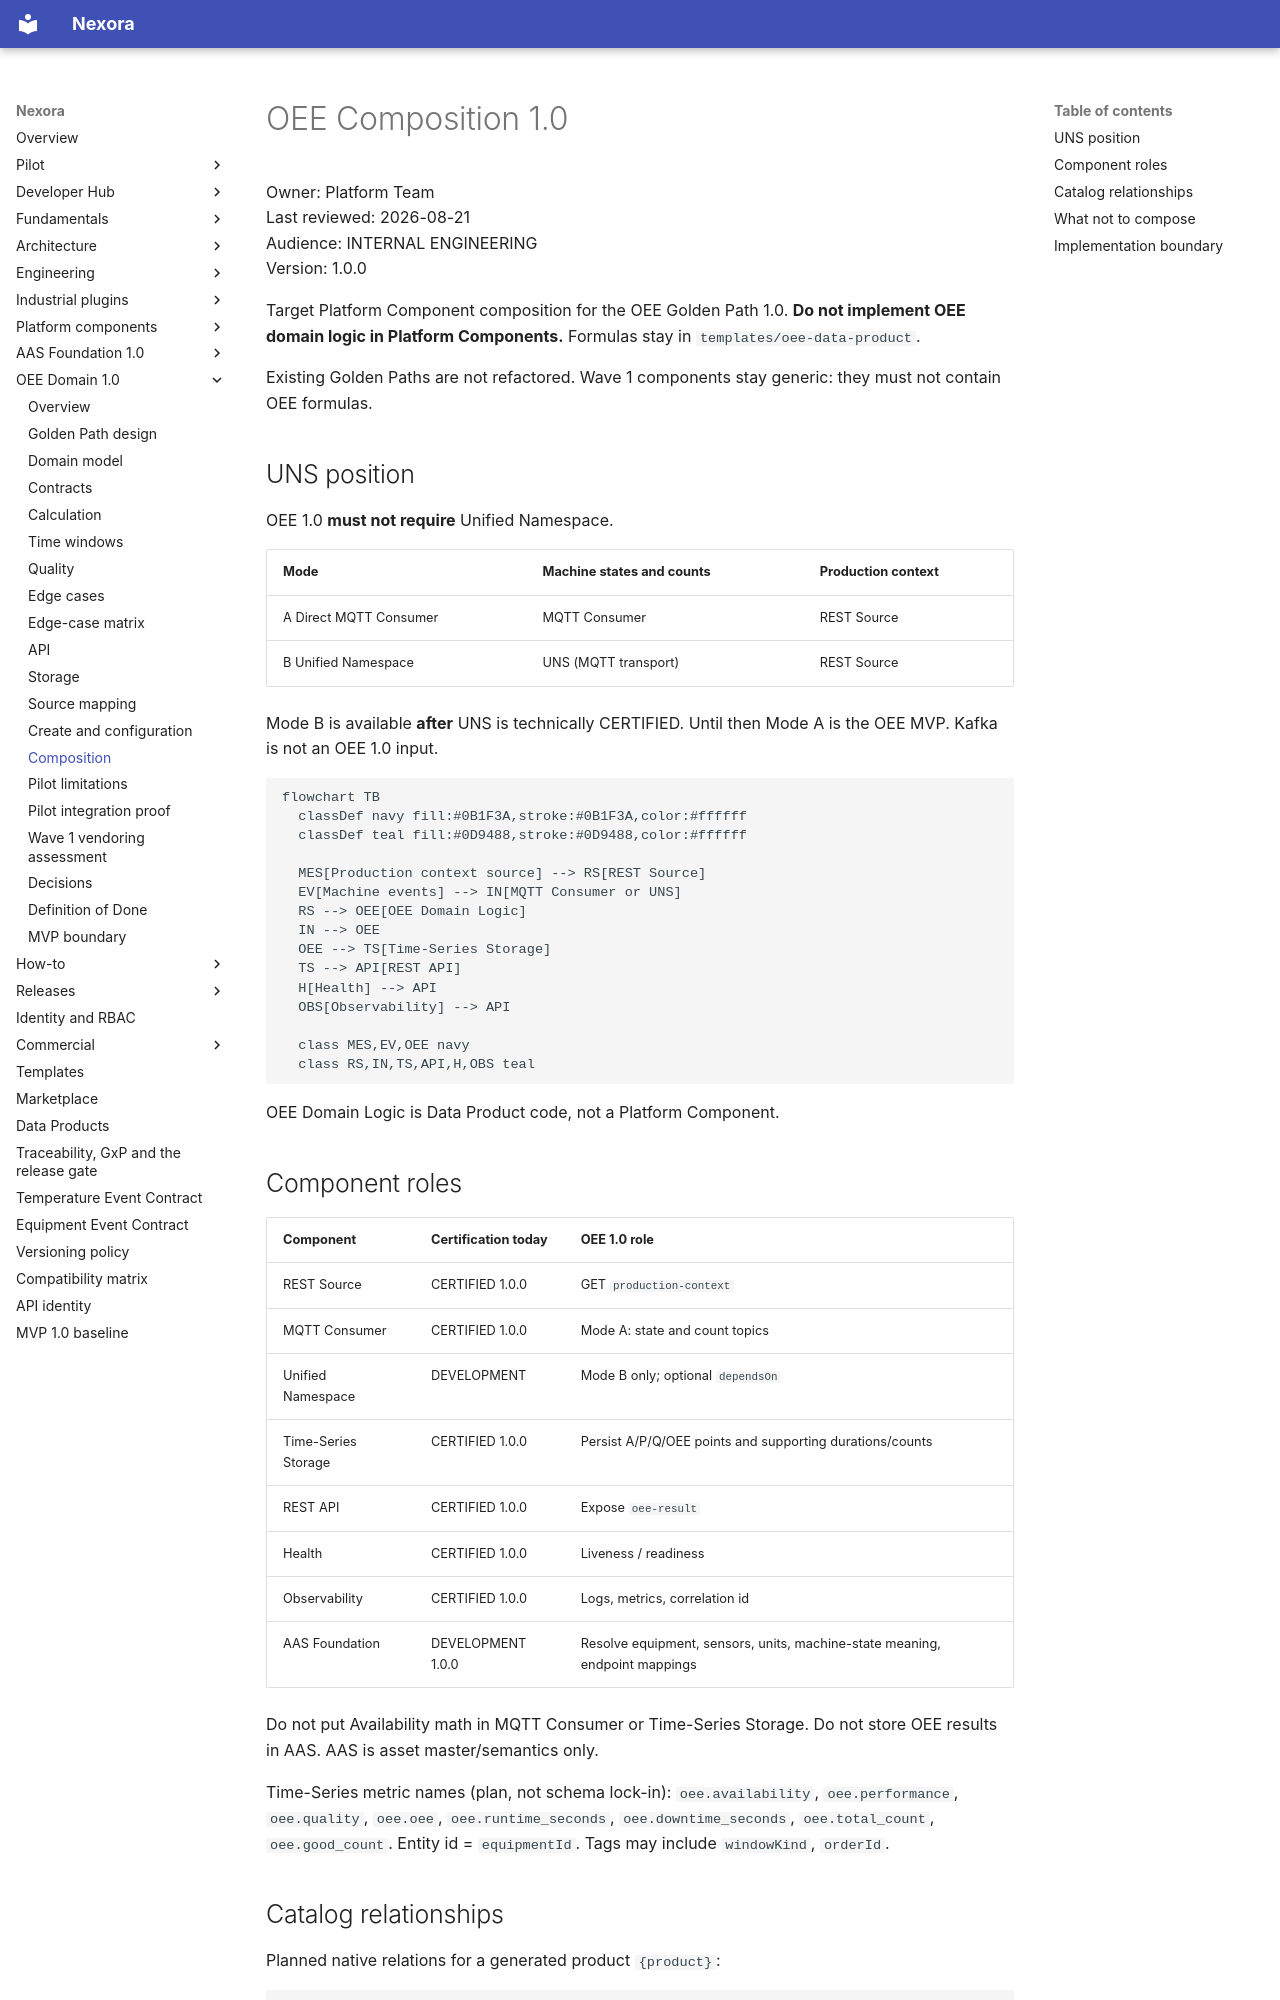

repository: pharma-data-factory/data-product-platform · page: oee/composition/index.html · generator: mkdocs

# OEE Composition 1.0

Owner: Platform Team  
Last reviewed: 2026-08-21  
Audience: INTERNAL ENGINEERING  
Version: 1.0.0

Target Platform Component composition for the OEE Golden Path 1.0.
**Do not implement OEE domain logic in Platform Components.** Formulas
stay in `templates/oee-data-product`.

Existing Golden Paths are not refactored. Wave 1 components stay
generic: they must not contain OEE formulas.

## UNS position

OEE 1.0 **must not require** Unified Namespace.

| Mode | Machine states and counts | Production context |
| --- | --- | --- |
| A Direct MQTT Consumer | MQTT Consumer | REST Source |
| B Unified Namespace | UNS (MQTT transport) | REST Source |

Mode B is available **after** UNS is technically CERTIFIED.
Until then Mode A is the OEE MVP. Kafka is not an OEE 1.0 input.

```mermaid
flowchart TB
  classDef navy fill:#0B1F3A,stroke:#0B1F3A,color:#ffffff
  classDef teal fill:#0D9488,stroke:#0D9488,color:#ffffff

  MES[Production context source] --> RS[REST Source]
  EV[Machine events] --> IN[MQTT Consumer or UNS]
  RS --> OEE[OEE Domain Logic]
  IN --> OEE
  OEE --> TS[Time-Series Storage]
  TS --> API[REST API]
  H[Health] --> API
  OBS[Observability] --> API

  class MES,EV,OEE navy
  class RS,IN,TS,API,H,OBS teal
```

OEE Domain Logic is Data Product code, not a Platform Component.

## Component roles

| Component | Certification today | OEE 1.0 role |
| --- | --- | --- |
| REST Source | CERTIFIED 1.0.0 | GET `production-context` |
| MQTT Consumer | CERTIFIED 1.0.0 | Mode A: state and count topics |
| Unified Namespace | DEVELOPMENT | Mode B only; optional `dependsOn` |
| Time-Series Storage | CERTIFIED 1.0.0 | Persist A/P/Q/OEE points and supporting durations/counts |
| REST API | CERTIFIED 1.0.0 | Expose `oee-result` |
| Health | CERTIFIED 1.0.0 | Liveness / readiness |
| Observability | CERTIFIED 1.0.0 | Logs, metrics, correlation id |
| AAS Foundation | DEVELOPMENT 1.0.0 | Resolve equipment, sensors, units, machine-state meaning, endpoint mappings |

Do not put Availability math in MQTT Consumer or Time-Series Storage.
Do not store OEE results in AAS. AAS is asset master/semantics only.

Time-Series metric names (plan, not schema lock-in):
`oee.availability`, `oee.performance`, `oee.quality`, `oee.oee`,
`oee.runtime_seconds`, `oee.downtime_seconds`, `oee.total_count`,
`oee.good_count`. Entity id = `equipmentId`. Tags may include
`windowKind`, `orderId`.
